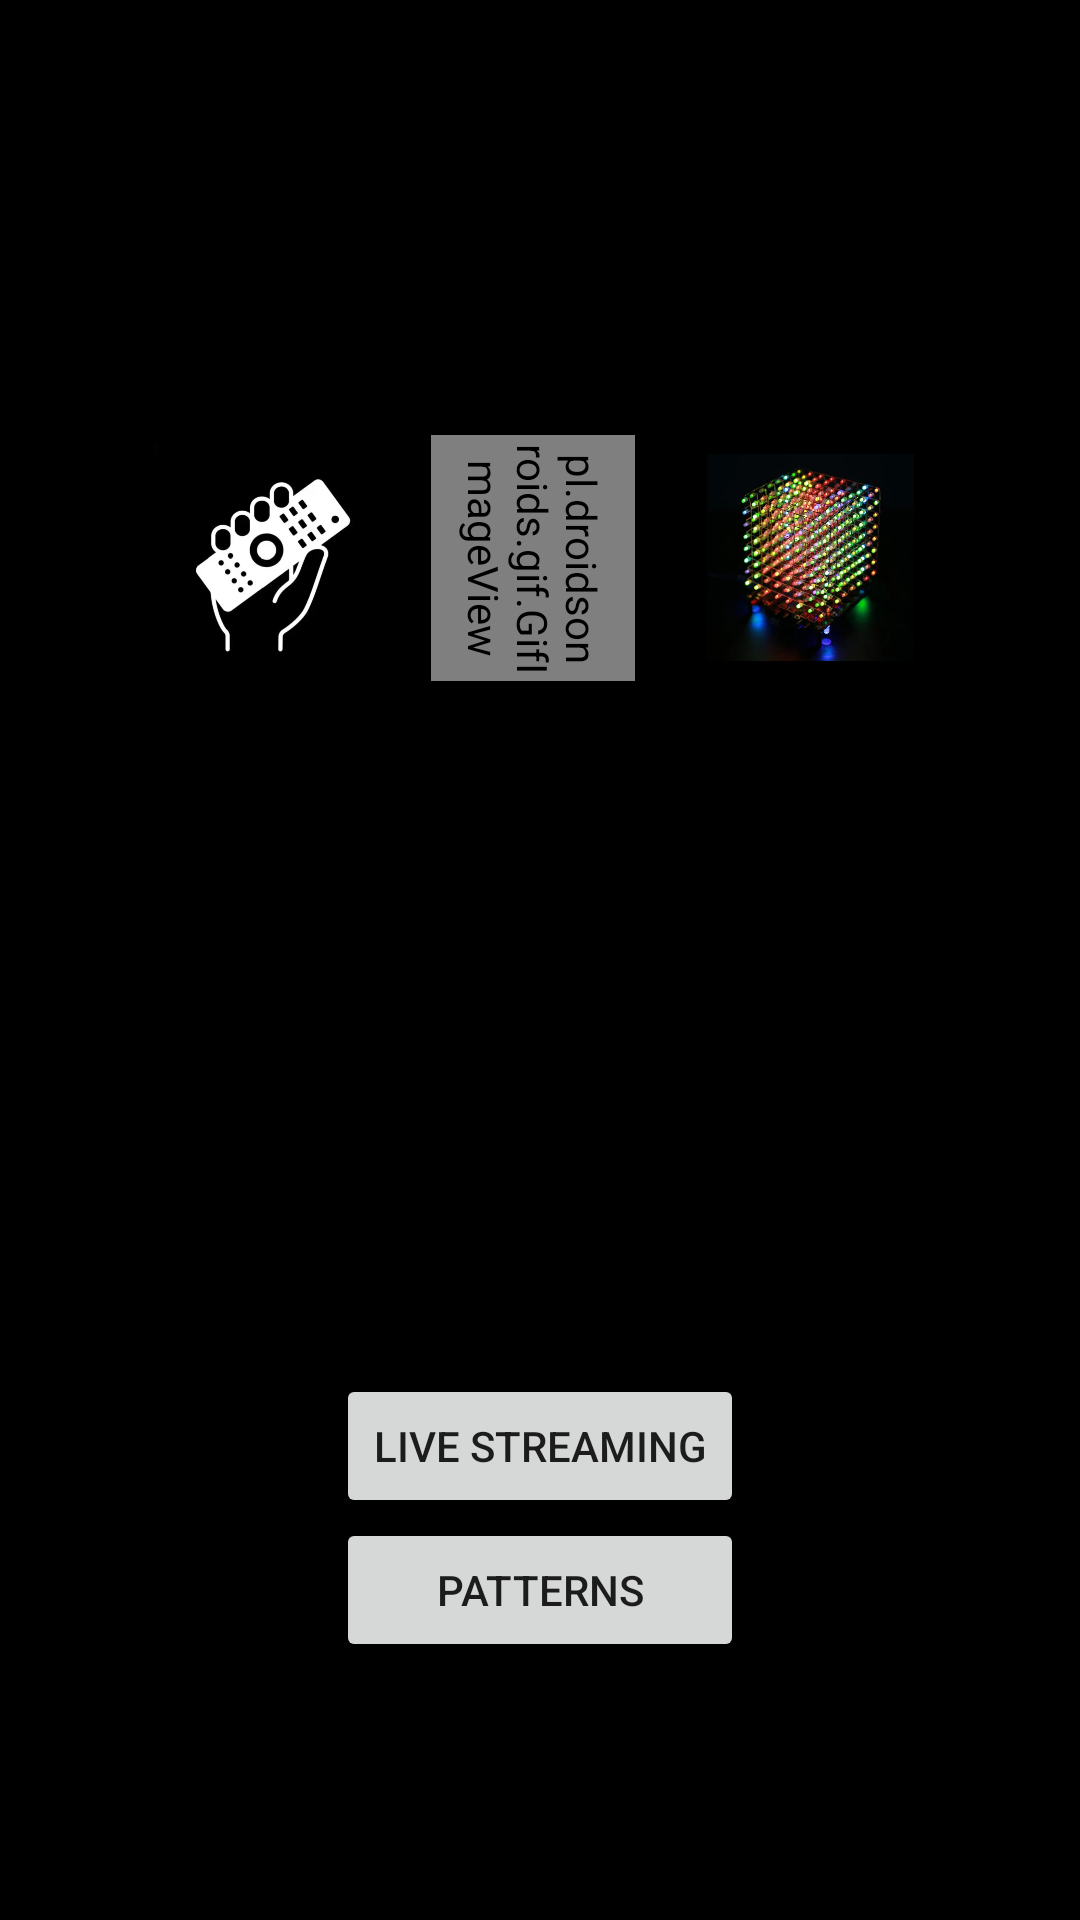

Produce the Android XML layout that renders to this screen, including the resource entries it uses.
<!-- AndroidManifest.xml: application theme AppTheme -->
<!-- res/layout/activity_home.xml -->
<?xml version="1.0" encoding="utf-8"?>
<LinearLayout xmlns:android="http://schemas.android.com/apk/res/android"
    android:layout_width="match_parent"
    android:layout_height="match_parent"
    android:orientation="vertical"
    android:gravity="center"
    android:background="#000000">

    <LinearLayout
        android:layout_width="445dp"
        android:layout_height="258dp"
        android:layout_weight="1"
        android:gravity="center"
        android:orientation="horizontal">

        <androidx.constraintlayout.utils.widget.ImageFilterView
            android:layout_width="98dp"
            android:layout_height="76dp"
            android:gravity="top"
            android:src="@drawable/controller" />

        <pl.droidsonroids.gif.GifImageView
            android:layout_width="82dp"
            android:layout_height="68dp"
            android:rotation="90"
            android:rotationX="0"
            android:src="@drawable/signal_black" />

        <androidx.constraintlayout.utils.widget.ImageFilterView
            android:layout_width="103dp"
            android:layout_height="69dp"
            android:gravity="top"
            android:src="@drawable/background_with_led_img" />


    </LinearLayout>

    <LinearLayout
        android:layout_width="wrap_content"
        android:layout_height="40dp"
        android:layout_weight="2"
        android:gravity="center"
        android:orientation="vertical">

        <Button
            android:id="@+id/button_home1"
            android:layout_width="136dp"
            android:layout_height="wrap_content"
            android:text="@string/live_streaming" />

        <Button
            android:id="@+id/button_home2"
            android:layout_width="136dp"
            android:layout_height="wrap_content"
            android:text="@string/patterns" />

    </LinearLayout>

</LinearLayout>
<!-- resources referenced by this layout -->
<resources>
  <!-- drawable background_with_led_img (drawable) -->
  <?xml version="1.0" encoding="utf-8"?>
  <layer-list xmlns:android="http://schemas.android.com/apk/res/android">
      <item>
          <shape android:shape="oval">
              <solid android:color="#000000"/>
          </shape>
      </item>
      <item
          android:drawable="@drawable/led"
          android:gravity="top"/>
  </layer-list>
  <!-- drawable controller: png bitmap (drawable, 103658 bytes) -->
  <string name="live_streaming">Live Streaming</string>
  <string name="patterns">patterns</string>
  <style name="AppTheme" parent="Theme.AppCompat.Light.DarkActionBar">
          
          <item name="colorPrimary">#000000</item>
          <item name="colorPrimaryDark">#FFFFFF</item>
          <item name="colorAccent">#FF0266</item>
      </style>
  <!-- drawable led: jpg bitmap (drawable, 52326 bytes) -->
</resources>
